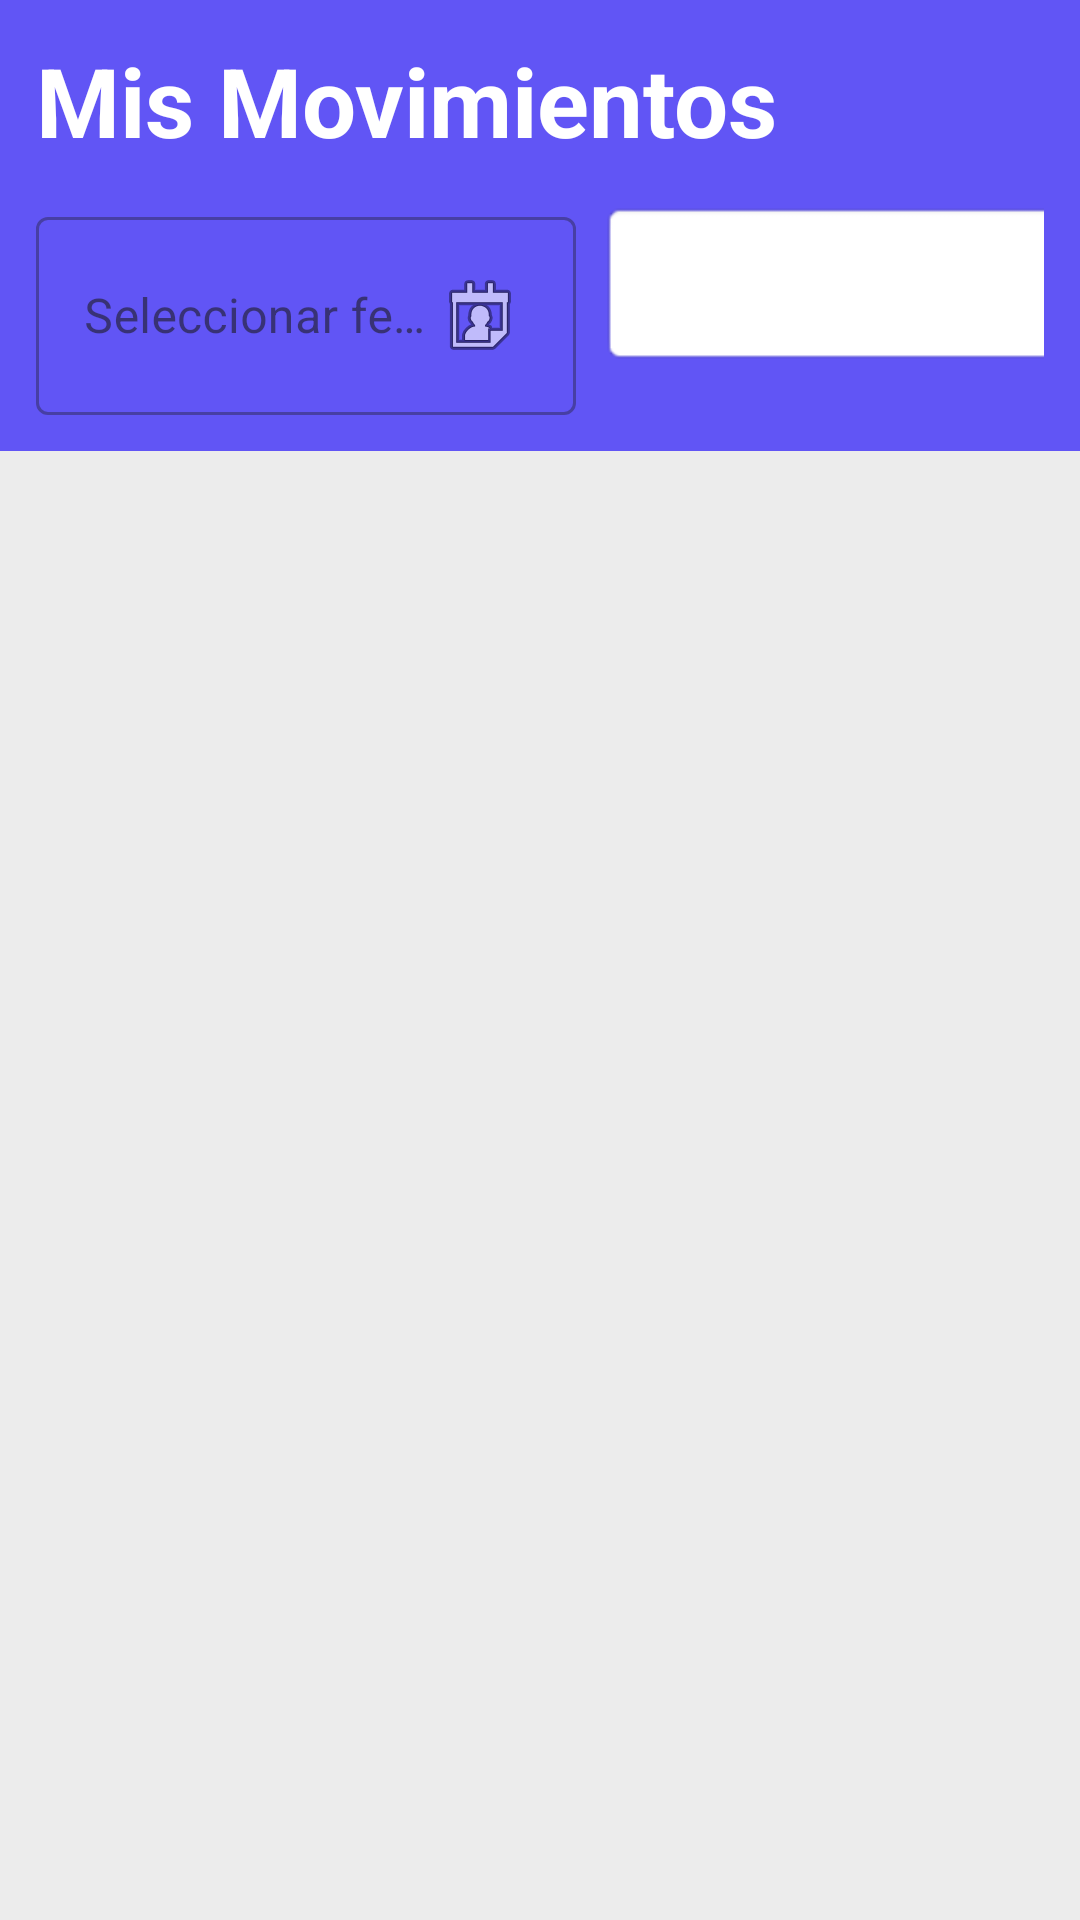

Android layout source for this screen:
<!-- AndroidManifest.xml: application theme Theme.ProyectoDeCatedra -->
<!-- res/layout/fragment_mis_movimientos.xml -->
<?xml version="1.0" encoding="utf-8"?>
<androidx.coordinatorlayout.widget.CoordinatorLayout
    xmlns:android="http://schemas.android.com/apk/res/android"
    xmlns:app="http://schemas.android.com/apk/res-auto"
    android:layout_width="match_parent"
    android:layout_height="match_parent"
    android:background="#ECECEC">

    <com.google.android.material.appbar.AppBarLayout
        android:layout_width="match_parent"
        android:layout_height="wrap_content"
        android:backgroundTint="@color/cyan"
        android:stateListAnimator="@null"
        app:elevation="0dp">

        <LinearLayout
            android:layout_width="match_parent"
            android:layout_height="wrap_content"
            android:orientation="vertical"
            android:padding="12dp">

            

            <TextView
                android:layout_width="wrap_content"
                android:layout_height="wrap_content"
                android:text="Mis Movimientos"
                android:textColor="#FFFFFF"
                android:textSize="32sp"
                android:textStyle="bold"
                android:layout_marginBottom="12dp"/>

            

            <HorizontalScrollView
                android:layout_width="match_parent"
                android:layout_height="wrap_content"
                android:scrollbars="none">

                <LinearLayout
                    android:layout_width="wrap_content"
                    android:layout_height="wrap_content"
                    android:orientation="horizontal">

                    

                    <com.google.android.material.textfield.TextInputLayout
                        android:layout_width="180dp"
                        android:layout_height="wrap_content"
                        android:layout_marginEnd="8dp"
                        style="@style/Widget.MaterialComponents.TextInputLayout.OutlinedBox">

                        <com.google.android.material.textfield.TextInputEditText
                            android:id="@+id/etFecha"
                            android:layout_width="match_parent"
                            android:layout_height="wrap_content"
                            android:hint="Seleccionar fecha"
                            android:focusable="false"
                            android:clickable="true"
                            android:drawableEnd="@android:drawable/ic_menu_my_calendar"/>
                    </com.google.android.material.textfield.TextInputLayout>

                    

                    <Spinner
                        android:id="@+id/spMetodoPago"
                        android:layout_width="180dp"
                        android:layout_height="55dp"
                        android:layout_marginEnd="8dp"
                        android:background="@android:drawable/editbox_background"/>

                    

                    <Button
                        android:id="@+id/btnMonto"
                        android:layout_width="150dp"
                        android:layout_height="55dp"
                        android:text="Monto"
                        android:layout_marginEnd="8dp"/>

                    

                    <Spinner
                        android:id="@+id/spTipo"
                        android:layout_width="150dp"
                        android:layout_height="55dp"
                        android:background="@android:drawable/editbox_background"/>

                </LinearLayout>

            </HorizontalScrollView>

        </LinearLayout>

    </com.google.android.material.appbar.AppBarLayout>

    

    <androidx.recyclerview.widget.RecyclerView
        android:id="@+id/rvMovimientos"
        android:layout_width="match_parent"
        android:layout_height="match_parent"
        android:layout_marginTop="220dp"
        android:paddingStart="12dp"
        android:paddingEnd="12dp"
        android:paddingBottom="90dp"
        android:clipToPadding="false"/>

</androidx.coordinatorlayout.widget.CoordinatorLayout>
<!-- resources referenced by this layout -->
<resources>
  <color name="cyan">#6155F5</color>
  <style name="Theme.ProyectoDeCatedra" parent="Base.Theme.ProyectoDeCatedra" />
  <style name="Base.Theme.ProyectoDeCatedra" parent="Theme.Material3.DayNight.NoActionBar">
          
          
      </style>
</resources>
